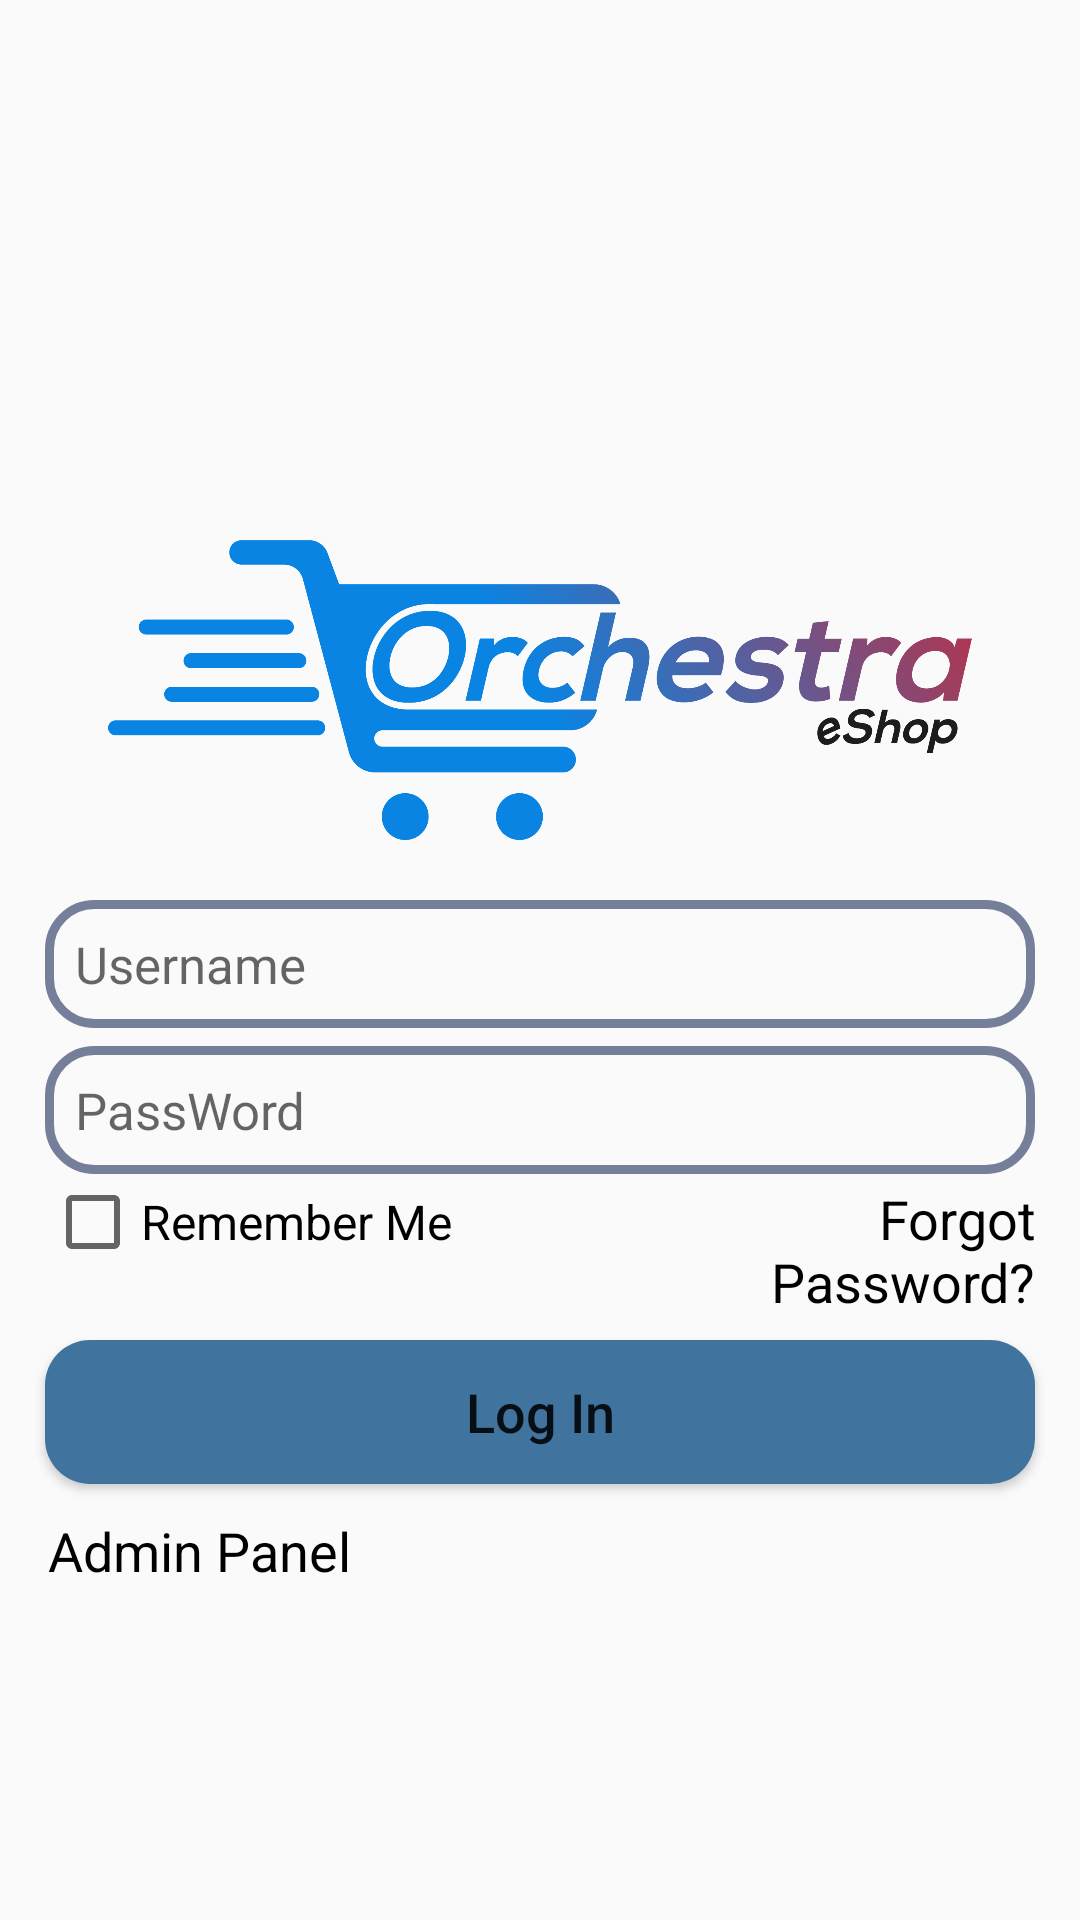

Here is an Android app screen rendered from its layout file. Give the layout XML and the strings, colors and styles it references.
<!-- AndroidManifest.xml: application theme Theme.OrchestraEShop -->
<!-- res/layout/activity_login.xml -->
<?xml version="1.0" encoding="utf-8"?>
<RelativeLayout
    xmlns:android="http://schemas.android.com/apk/res/android"
    xmlns:tools="http://schemas.android.com/tools"
    android:layout_width="match_parent"
    android:layout_height="match_parent"
    tools:context=".LoginActivity">

    <ImageView
        android:id="@+id/login_appLogo"
        android:layout_width="300dp"
        android:layout_height="100dp"
        android:layout_centerHorizontal="true"
        android:layout_marginTop="180dp"
        android:contentDescription="@string/app_logo"
        android:src="@drawable/app_logo">

    </ImageView>

    <EditText
        android:id="@+id/login_userName"
        android:layout_width="match_parent"
        android:layout_height="wrap_content"
        android:layout_below="@+id/login_appLogo"
        android:layout_marginLeft="15dp"
        android:layout_marginTop="20dp"
        android:layout_marginRight="15dp"
        android:autofillHints="name"
        android:background="@drawable/button_outer_design"
        android:hint="@string/register_userName"
        android:inputType="textShortMessage"
        android:padding="10dp"
        android:textColor="@color/mystic"
        android:textSize="17sp">

    </EditText>

    <EditText
        android:id="@+id/login_passWord"
        android:layout_width="match_parent"
        android:layout_height="wrap_content"
        android:layout_below="@+id/login_userName"
        android:layout_marginLeft="15dp"
        android:layout_marginTop="6dp"
        android:layout_marginRight="15dp"
        android:autofillHints="password"
        android:background="@drawable/button_outer_design"
        android:hint="@string/register_passWord"
        android:inputType="textPassword"
        android:padding="10dp"
        android:textColor="@color/mystic"
        android:textSize="17sp">

    </EditText>

    <LinearLayout
        android:id="@+id/chk_fgt"
        android:layout_width="match_parent"
        android:layout_height="wrap_content"
        android:layout_below="@+id/login_passWord"
        android:layout_marginLeft="15dp"
        android:layout_marginRight="15dp">

        <CheckBox
            android:id="@+id/login_r_pass"
            android:layout_width="200dp"
            android:layout_height="wrap_content"


            android:text="@string/login_remember"
            android:textSize="16sp">
        </CheckBox>

        <TextView
            android:id="@+id/forgot_view"
            android:layout_width="match_parent"
            android:layout_height="wrap_content"
            android:text="@string/login_forgot"
            android:textAllCaps="false"
            android:textSize="18sp"
            android:textColor="@color/black"
            android:textAlignment="textEnd">
        </TextView>
    </LinearLayout>


    <Button
        android:id="@+id/login_button"
        android:layout_width="match_parent"
        android:layout_height="wrap_content"
        android:layout_below="@id/chk_fgt"
        android:layout_marginLeft="15dp"
        android:layout_marginTop="10dp"
        android:layout_marginRight="15dp"
        android:layout_marginBottom="10dp"
        android:background="@drawable/button_fill"
        android:padding="10dp"
        android:text="@string/login_button"
        android:textAllCaps="false"
        android:textSize="18sp">

    </Button>

    <LinearLayout
        android:layout_width="match_parent"
        android:layout_height="wrap_content"
        android:layout_below="@+id/login_button"
        android:orientation="horizontal"
        android:layout_marginLeft="16dp"
        android:layout_marginRight="16dp">

        <TextView
            android:id="@+id/login_admin_panel"
            android:layout_width="200dp"
            android:layout_height="wrap_content"
            android:text="@string/login_admin"
            android:textAllCaps="false"
            android:textColor="@color/black"
            android:textSize="18sp">

        </TextView>

        <TextView
            android:id="@+id/login_user"
            android:layout_width="match_parent"
            android:layout_height="wrap_content"
            android:text="@string/login_user"
            android:visibility="invisible"
            android:textAlignment="textEnd"
            android:textAllCaps="false"
            android:textColor="@color/black"
            android:textSize="18sp">

        </TextView>


    </LinearLayout>

</RelativeLayout>
<!-- resources referenced by this layout -->
<resources>
  <color name="black">#FF000000</color>
  <color name="mystic">#757F9A</color>
  <!-- drawable app_logo: png bitmap (drawable, 74326 bytes) -->
  <!-- drawable button_fill (drawable) -->
  <?xml version="1.0" encoding="utf-8"?>
  <shape xmlns:android="http://schemas.android.com/apk/res/android">
      <solid
          android:color = "@color/naval"
          >
      </solid>
      <corners
          android:radius="15dp">
      </corners>
  </shape>
  <!-- drawable button_outer_design (drawable) -->
  <?xml version="1.0" encoding="utf-8"?>
  <shape xmlns:android="http://schemas.android.com/apk/res/android">
      <stroke
          android:color="@color/mystic"
          android:width="3dp">
      </stroke>
  
      <corners
          android:radius="15dp">
  
      </corners>
  </shape>
  <string name="app_logo">Logo of App</string>
  <string name="login_admin">Admin Panel</string>
  <string name="login_button">Log In</string>
  <string name="login_forgot">Forgot Password?</string>
  <string name="login_remember">Remember Me</string>
  <string name="login_user">User Log In</string>
  <string name="register_passWord">PassWord</string>
  <string name="register_userName">Username</string>
  <style name="Theme.OrchestraEShop" parent="Theme.AppCompat.DayNight.NoActionBar">
          
          <item name="colorPrimary">@color/mystic</item>
          <item name="colorPrimaryVariant">@color/darkAsh</item>
          <item name="colorOnPrimary">@color/white</item>
          
          <item name="colorSecondary">@color/sky</item>
          <item name="colorSecondaryVariant">@color/blueSky</item>
          <item name="colorOnSecondary">@color/black</item>
          
          <item name="android:statusBarColor" tools:targetApi="l">?attr/colorPrimaryVariant</item>
          
      </style>
  <color name="naval">#40739e</color>
  <color name="darkAsh">#222f3e</color>
  <color name="white">#FFFFFFFF</color>
  <color name="sky">#54a0ff</color>
  <color name="blueSky">#54a0ff</color>
</resources>
